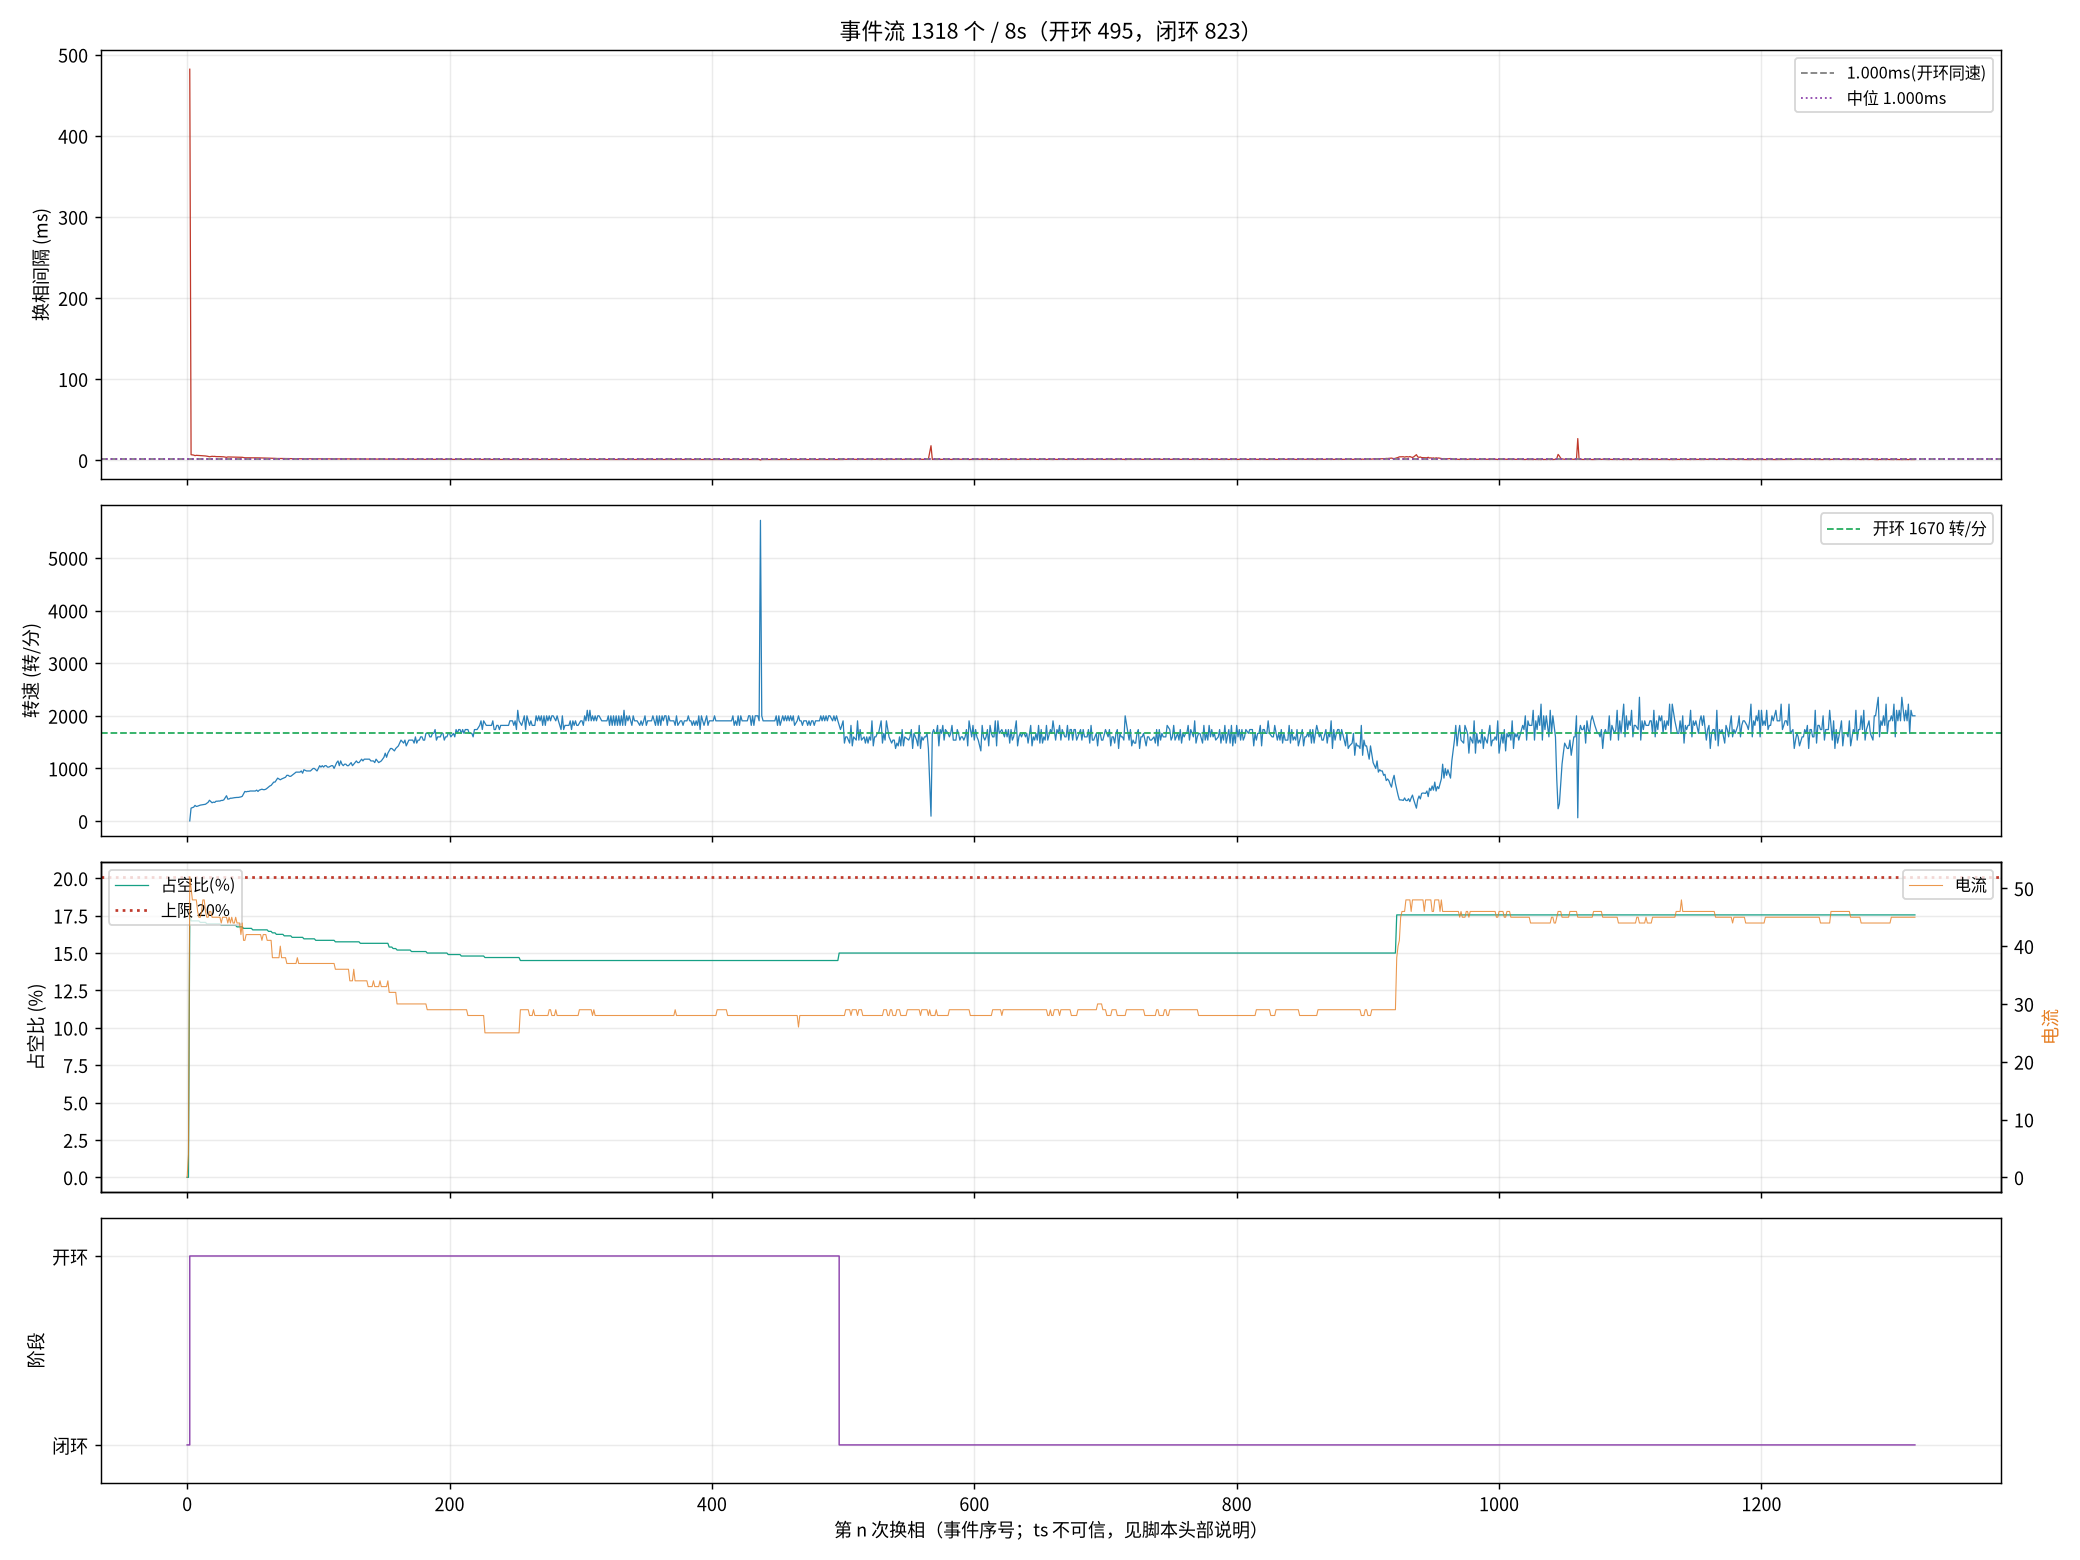

Data behind this chart, as committed beside it:
seq, ts_frame, delta, step, wait, duty, cur, stage, iov, startup_max, curlim_adj, ci, thiszctime, lastzctime, average_interval, advance, duty_setpoint, duty_max, bemf_timeout, zc_reject, input, stall_adj
0, 0, 0, 2, 0, 0, 0, 0, 0, 200, 2000, 12500, 0, 0, 0, 0, 0, 2000, 0, 0, 0, 0
1, 183881, 5, 3, 4417, 0, 4, 0, 48, 400, 2000, 12305, 0, 0, 1563, 0, 0, 2000, 0, 0, 48, 0
2, 195454, 11, 4, 4417, 351, 52, 1, 400, 400, 2000, 41248, 0, 0, 3101, 0, 351, 2000, 0, 0, 400, 0
3, 195616, -35, 5, 4417, 343, 50, 1, 392, 400, 2000, 14000, 0, 0, 14023, 0, 343, 2000, 0, 1, 392, 0
5, 195925, -67, 1, 4417, 343, 48, 1, 392, 400, 2000, 13300, 0, 0, 17473, 0, 343, 2000, 0, 2, 392, 0
6, 196076, -134, 2, 4417, 343, 48, 1, 391, 400, 2000, 12900, 0, 0, 19136, 0, 343, 2000, 0, 2, 391, 0
7, 196210, 121, 3, 4417, 343, 48, 1, 391, 400, 2000, 12700, 0, 0, 19186, 0, 343, 2000, 0, 3, 391, 0
8, 196354, -134, 4, 4417, 343, 48, 1, 391, 400, 2000, 12400, 0, 0, 19235, 0, 343, 2000, 0, 4, 391, 0
9, 196495, 145, 5, 4417, 343, 46, 1, 391, 400, 2000, 12100, 0, 0, 9863, 0, 343, 2000, 0, 5, 391, 0
10, 196631, -77, 6, 4417, 343, 45, 1, 391, 400, 2000, 11900, 0, 0, 9625, 0, 343, 2000, 0, 6, 391, 0
11, 196763, 51, 1, 4417, 341, 45, 1, 390, 400, 2000, 11600, 0, 0, 9413, 0, 341, 2000, 0, 7, 390, 0
12, 196893, 131, 2, 4417, 341, 46, 1, 390, 400, 2000, 11400, 0, 0, 9200, 0, 341, 2000, 0, 7, 390, 0
13, 197021, 114, 3, 4417, 341, 48, 1, 390, 400, 2000, 11200, 0, 0, 9013, 0, 341, 2000, 0, 8, 390, 0
14, 197148, -118, 4, 4417, 341, 48, 1, 390, 400, 2000, 11000, 0, 0, 8825, 0, 341, 2000, 0, 8, 390, 0
15, 197273, 134, 5, 4417, 341, 46, 1, 390, 400, 2000, 10800, 0, 0, 8650, 0, 341, 2000, 0, 8, 390, 0
17, 197516, -10, 1, 4417, 339, 45, 1, 389, 400, 2000, 10500, 0, 0, 8338, 0, 339, 2000, 0, 9, 389, 0
18, 197628, -156, 2, 4417, 339, 45, 1, 389, 400, 2000, 10300, 0, 0, 8200, 0, 339, 2000, 0, 10, 389, 0
19, 197729, -30, 3, 4417, 339, 46, 1, 389, 400, 2000, 10200, 0, 0, 8063, 0, 339, 2000, 0, 11, 389, 0
21, 197956, 121, 5, 4417, 339, 46, 1, 389, 400, 2000, 9900, 0, 0, 7813, 0, 339, 2000, 0, 12, 389, 0
22, 198071, -74, 6, 4417, 339, 45, 1, 388, 400, 2000, 9800, 0, 0, 7700, 0, 339, 2000, 0, 12, 388, 0
23, 198182, -51, 1, 4417, 339, 45, 1, 388, 400, 2000, 9600, 0, 0, 7588, 0, 339, 2000, 0, 13, 388, 0
24, 198295, -154, 2, 4417, 339, 45, 1, 388, 400, 2000, 9500, 0, 0, 7475, 0, 339, 2000, 0, 13, 388, 0
25, 198401, -35, 3, 4417, 339, 45, 1, 388, 400, 2000, 9400, 0, 0, 7375, 0, 339, 2000, 0, 13, 388, 0
26, 198507, -120, 4, 4417, 339, 45, 1, 388, 400, 2000, 9300, 0, 0, 7275, 0, 339, 2000, 0, 13, 388, 0
27, 198612, -19, 5, 4417, 339, 45, 1, 388, 400, 2000, 9200, 0, 0, 7188, 0, 339, 2000, 0, 14, 388, 0
28, 198717, -71, 6, 4417, 339, 45, 1, 388, 400, 2000, 9100, 0, 0, 7100, 0, 339, 2000, 0, 15, 388, 0
29, 198819, -17, 1, 4417, 337, 44, 1, 387, 400, 2000, 9000, 0, 0, 7013, 0, 337, 2000, 0, 15, 387, 0
30, 198921, -156, 2, 4417, 337, 45, 1, 387, 400, 2000, 8900, 0, 0, 6938, 0, 337, 2000, 0, 15, 387, 0
31, 199020, -4, 3, 4417, 337, 45, 1, 387, 400, 2000, 8800, 0, 0, 6863, 0, 337, 2000, 0, 15, 387, 0
33, 199213, -71, 5, 4417, 337, 45, 1, 387, 400, 2000, 8600, 0, 0, 6713, 0, 337, 2000, 0, 17, 387, 0
34, 199296, -62, 6, 4417, 337, 45, 1, 387, 400, 2000, 8500, 0, 0, 6638, 0, 337, 2000, 0, 18, 387, 0
35, 199392, 12, 1, 4417, 337, 44, 1, 386, 400, 2000, 8400, 0, 0, 6563, 0, 337, 2000, 0, 19, 386, 0
36, 199487, -155, 2, 4417, 337, 45, 1, 386, 400, 2000, 8300, 0, 0, 6488, 0, 337, 2000, 0, 19, 386, 0
37, 199579, 93, 3, 4417, 337, 44, 1, 386, 400, 2000, 8200, 0, 0, 6413, 0, 337, 2000, 0, 20, 386, 0
38, 199671, -128, 4, 4417, 337, 45, 1, 386, 400, 2000, 8200, 0, 0, 6338, 0, 337, 2000, 0, 21, 386, 0
39, 199762, -27, 5, 4417, 337, 44, 1, 386, 400, 2000, 8100, 0, 0, 6275, 0, 337, 2000, 0, 22, 386, 0
40, 199852, -78, 6, 4417, 337, 44, 1, 386, 400, 2000, 8000, 0, 0, 6213, 0, 337, 2000, 0, 23, 386, 0
42, 200031, -155, 2, 4417, 337, 45, 1, 386, 400, 2000, 7900, 0, 0, 6088, 0, 337, 2000, 0, 24, 386, 0
43, 200120, -10, 3, 4417, 335, 44, 1, 385, 400, 2000, 7800, 0, 0, 6038, 0, 335, 2000, 0, 25, 385, 0
44, 200209, -144, 4, 4417, 335, 44, 1, 385, 400, 2000, 7700, 0, 0, 5988, 0, 335, 2000, 0, 26, 385, 0
45, 200297, -34, 5, 4417, 335, 44, 1, 385, 400, 2000, 7700, 0, 0, 5925, 0, 335, 2000, 0, 27, 385, 0
46, 200384, -79, 6, 4417, 335, 42, 1, 385, 400, 2000, 7600, 0, 0, 5875, 0, 335, 2000, 0, 28, 385, 0
47, 200469, 14, 1, 4417, 335, 44, 1, 385, 400, 2000, 7500, 0, 0, 5825, 0, 335, 2000, 0, 29, 385, 0
70, 202241, -2, 6, 4417, 333, 41, 1, 382, 400, 2000, 6400, 0, 0, 4938, 0, 333, 2000, 0, 42, 382, 0
71, 202312, 194, 1, 4417, 333, 41, 1, 382, 400, 2000, 6400, 0, 0, 4900, 0, 333, 2000, 0, 42, 382, 0
72, 202384, -32, 2, 4417, 333, 42, 1, 382, 400, 2000, 6400, 0, 0, 4875, 0, 333, 2000, 0, 42, 382, 0
73, 202455, -93, 3, 4417, 333, 42, 1, 382, 400, 2000, 6300, 0, 0, 4850, 0, 333, 2000, 0, 42, 382, 0
74, 202526, -68, 4, 4417, 333, 42, 1, 382, 400, 2000, 6300, 0, 0, 4813, 0, 333, 2000, 0, 42, 382, 0
75, 202596, -43, 5, 4417, 333, 42, 1, 382, 400, 2000, 6300, 0, 0, 4788, 0, 333, 2000, 0, 43, 382, 0
76, 202666, -57, 6, 4417, 333, 42, 1, 382, 400, 2000, 6200, 0, 0, 4763, 0, 333, 2000, 0, 44, 382, 0
77, 202736, 174, 1, 4417, 331, 42, 1, 381, 400, 2000, 6200, 0, 0, 4738, 0, 331, 2000, 0, 45, 381, 0
78, 202806, -135, 2, 4417, 331, 42, 1, 381, 400, 2000, 6200, 0, 0, 4713, 0, 331, 2000, 0, 46, 381, 0
79, 202876, 146, 3, 4417, 331, 42, 1, 381, 400, 2000, 6100, 0, 0, 4688, 0, 331, 2000, 0, 46, 381, 0
80, 202944, -82, 4, 4417, 331, 42, 1, 381, 400, 2000, 6100, 0, 0, 4663, 0, 331, 2000, 0, 47, 381, 0
81, 203015, -161, 5, 4417, 331, 42, 1, 381, 400, 2000, 6100, 0, 0, 4638, 0, 331, 2000, 0, 47, 381, 0
82, 203083, -65, 6, 4417, 331, 42, 1, 381, 400, 2000, 6000, 0, 0, 4613, 0, 331, 2000, 0, 48, 381, 0
84, 203220, 192, 2, 4417, 331, 42, 1, 381, 400, 2000, 6000, 0, 0, 4563, 0, 331, 2000, 0, 49, 381, 0
85, 203286, 91, 3, 4417, 331, 41, 1, 381, 400, 2000, 5900, 0, 0, 4538, 0, 331, 2000, 0, 49, 381, 0
86, 203353, -41, 4, 4417, 331, 42, 1, 381, 400, 2000, 5900, 0, 0, 4513, 0, 331, 2000, 0, 49, 381, 0
87, 203420, -137, 5, 4417, 331, 42, 1, 380, 400, 2000, 5900, 0, 0, 4488, 0, 331, 2000, 0, 49, 380, 0
... 1,258 more rows
